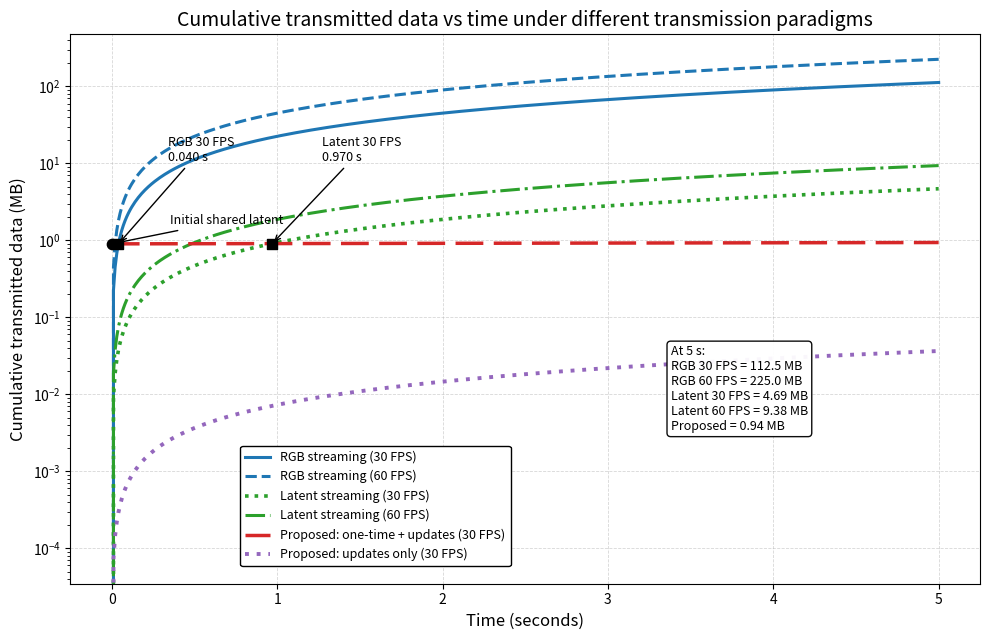

Here is the Python script that generated this plot:
import matplotlib.pyplot as plt
import numpy as np

# -----------------------------
# Parameters
# -----------------------------
seconds = 5
num_points = 500
t = np.linspace(0, seconds, num_points)

fps1 = 30
fps2 = 60

# -----------------------------
# Payload sizes (bytes)
# -----------------------------
rgb = 512 * 512 * 3                    # 786432 B per frame
x0 = 4 * (512 // 8) * (512 // 8) * 2   # 32768 B per frame
z_shared = 946176                      # one-time
z_view = 256                           # per update

# -----------------------------
# Helper
# -----------------------------
def to_MB(x):
    return x / (1024 ** 2)

def cumulative_stream(payload_per_frame, fps, t_axis):
    return payload_per_frame * fps * t_axis

def cumulative_proposed(shared_payload, update_payload, fps, t_axis):
    return shared_payload + update_payload * fps * t_axis

def cumulative_updates_only(update_payload, fps, t_axis):
    return update_payload * fps * t_axis

def break_even_time(stream_payload, stream_fps, shared_payload, update_payload, update_fps):
    denom = stream_payload * stream_fps - update_payload * update_fps
    if denom <= 0:
        return None
    t_be = shared_payload / denom
    return t_be if t_be >= 0 else None

# -----------------------------
# Curves (bytes)
# -----------------------------
cum_rgb_30 = cumulative_stream(rgb, fps1, t)
cum_rgb_60 = cumulative_stream(rgb, fps2, t)

cum_x0_30 = cumulative_stream(x0, fps1, t)
cum_x0_60 = cumulative_stream(x0, fps2, t)

cum_prop_30 = cumulative_proposed(z_shared, z_view, fps1, t)
cum_prop_updates_30 = cumulative_updates_only(z_view, fps1, t)

# Convert to MB
cum_rgb_30_MB = to_MB(cum_rgb_30)
cum_rgb_60_MB = to_MB(cum_rgb_60)
cum_x0_30_MB = to_MB(cum_x0_30)
cum_x0_60_MB = to_MB(cum_x0_60)
cum_prop_30_MB = to_MB(cum_prop_30)
cum_prop_updates_30_MB = to_MB(cum_prop_updates_30)

# -----------------------------
# Break-even times
# -----------------------------
t_be_rgb30 = break_even_time(rgb, fps1, z_shared, z_view, fps1)
t_be_x030 = break_even_time(x0, fps1, z_shared, z_view, fps1)

# -----------------------------
# Plot
# -----------------------------
plt.figure(figsize=(10, 6.5))

# Keep colors, but make line styles distinct for grayscale print
plt.plot(
    t, cum_rgb_30_MB,
    color='tab:blue', linestyle='-', linewidth=2.2,
    label='RGB streaming (30 FPS)'
)

plt.plot(
    t, cum_rgb_60_MB,
    color='tab:blue', linestyle='--', linewidth=2.2,
    label='RGB streaming (60 FPS)'
)

plt.plot(
    t, cum_x0_30_MB,
    color='tab:green', linestyle=':', linewidth=2.6,
    label='Latent streaming (30 FPS)'
)

plt.plot(
    t, cum_x0_60_MB,
    color='tab:green', linestyle='-.', linewidth=2.2,
    label='Latent streaming (60 FPS)'
)

plt.plot(
    t, cum_prop_30_MB,
    color='tab:red', linestyle=(0, (8, 3)), linewidth=2.5,
    label='Proposed: one-time + updates (30 FPS)'
)

plt.plot(
    t, cum_prop_updates_30_MB,
    color='tab:purple', linestyle=(0, (1, 2)), linewidth=2.8,
    label='Proposed: updates only (30 FPS)'
)

# Initial shared-latent marker
plt.scatter(
    [0], [to_MB(z_shared)],
    s=55, color='black', marker='o', zorder=5
)

plt.annotate(
    'Initial shared latent',
    xy=(0, to_MB(z_shared)),
    xytext=(0.35, to_MB(z_shared) * 1.8),
    fontsize=9,
    arrowprops=dict(arrowstyle='->', lw=1, color='black'),
    color='black'
)

# Break-even markers
selected_break_even = [
    ('RGB 30 FPS', t_be_rgb30, rgb, fps1),
    ('Latent 30 FPS', t_be_x030, x0, fps1),
]

for name, t_be, payload, fps in selected_break_even:
    if t_be is not None and t_be <= seconds:
        y_be = to_MB(payload * fps * t_be)
        plt.scatter([t_be], [y_be], s=60, color='black', marker='s', zorder=6)
        plt.annotate(
            f'{name}\n{t_be:.3f} s',
            xy=(t_be, y_be),
            xytext=(t_be + 0.3, y_be + 10),
            fontsize=9,
            arrowprops=dict(arrowstyle='->', lw=1, color='black'),
            color='black'
        )

# Summary box
t_end = seconds
rgb30_end = to_MB(rgb * fps1 * t_end)
rgb60_end = to_MB(rgb * fps2 * t_end)
x030_end = to_MB(x0 * fps1 * t_end)
x060_end = to_MB(x0 * fps2 * t_end)
prop30_end = to_MB(z_shared + z_view * fps1 * t_end)

summary_text = (
    f'At {seconds:.0f} s:\n'
    f'RGB 30 FPS = {rgb30_end:.1f} MB\n'
    f'RGB 60 FPS = {rgb60_end:.1f} MB\n'
    f'Latent 30 FPS = {x030_end:.2f} MB\n'
    f'Latent 60 FPS = {x060_end:.2f} MB\n'
    f'Proposed = {prop30_end:.2f} MB'
)

plt.text(
    0.66, 0.28, summary_text,
    transform=plt.gca().transAxes,
    fontsize=9,
    bbox=dict(boxstyle='round', facecolor='white', edgecolor='black', alpha=0.95)
)

plt.xlabel('Time (seconds)', fontsize=12)
plt.ylabel('Cumulative transmitted data (MB)', fontsize=12)
plt.title('Cumulative transmitted data vs time under different transmission paradigms', fontsize=14)

plt.yscale('log')
plt.grid(True, linestyle='--', linewidth=0.6, alpha=0.5)

plt.legend(
    loc='lower left',
    bbox_to_anchor=(0.18, 0.02),
    fontsize=9,
    framealpha=1.0,
    edgecolor='black'
)

plt.tight_layout()
plt.savefig('cumulative_payload_comparison_richer.pdf', bbox_inches='tight')
plt.savefig('cumulative_payload_comparison_richer.png', dpi=300, bbox_inches='tight')
plt.show()
